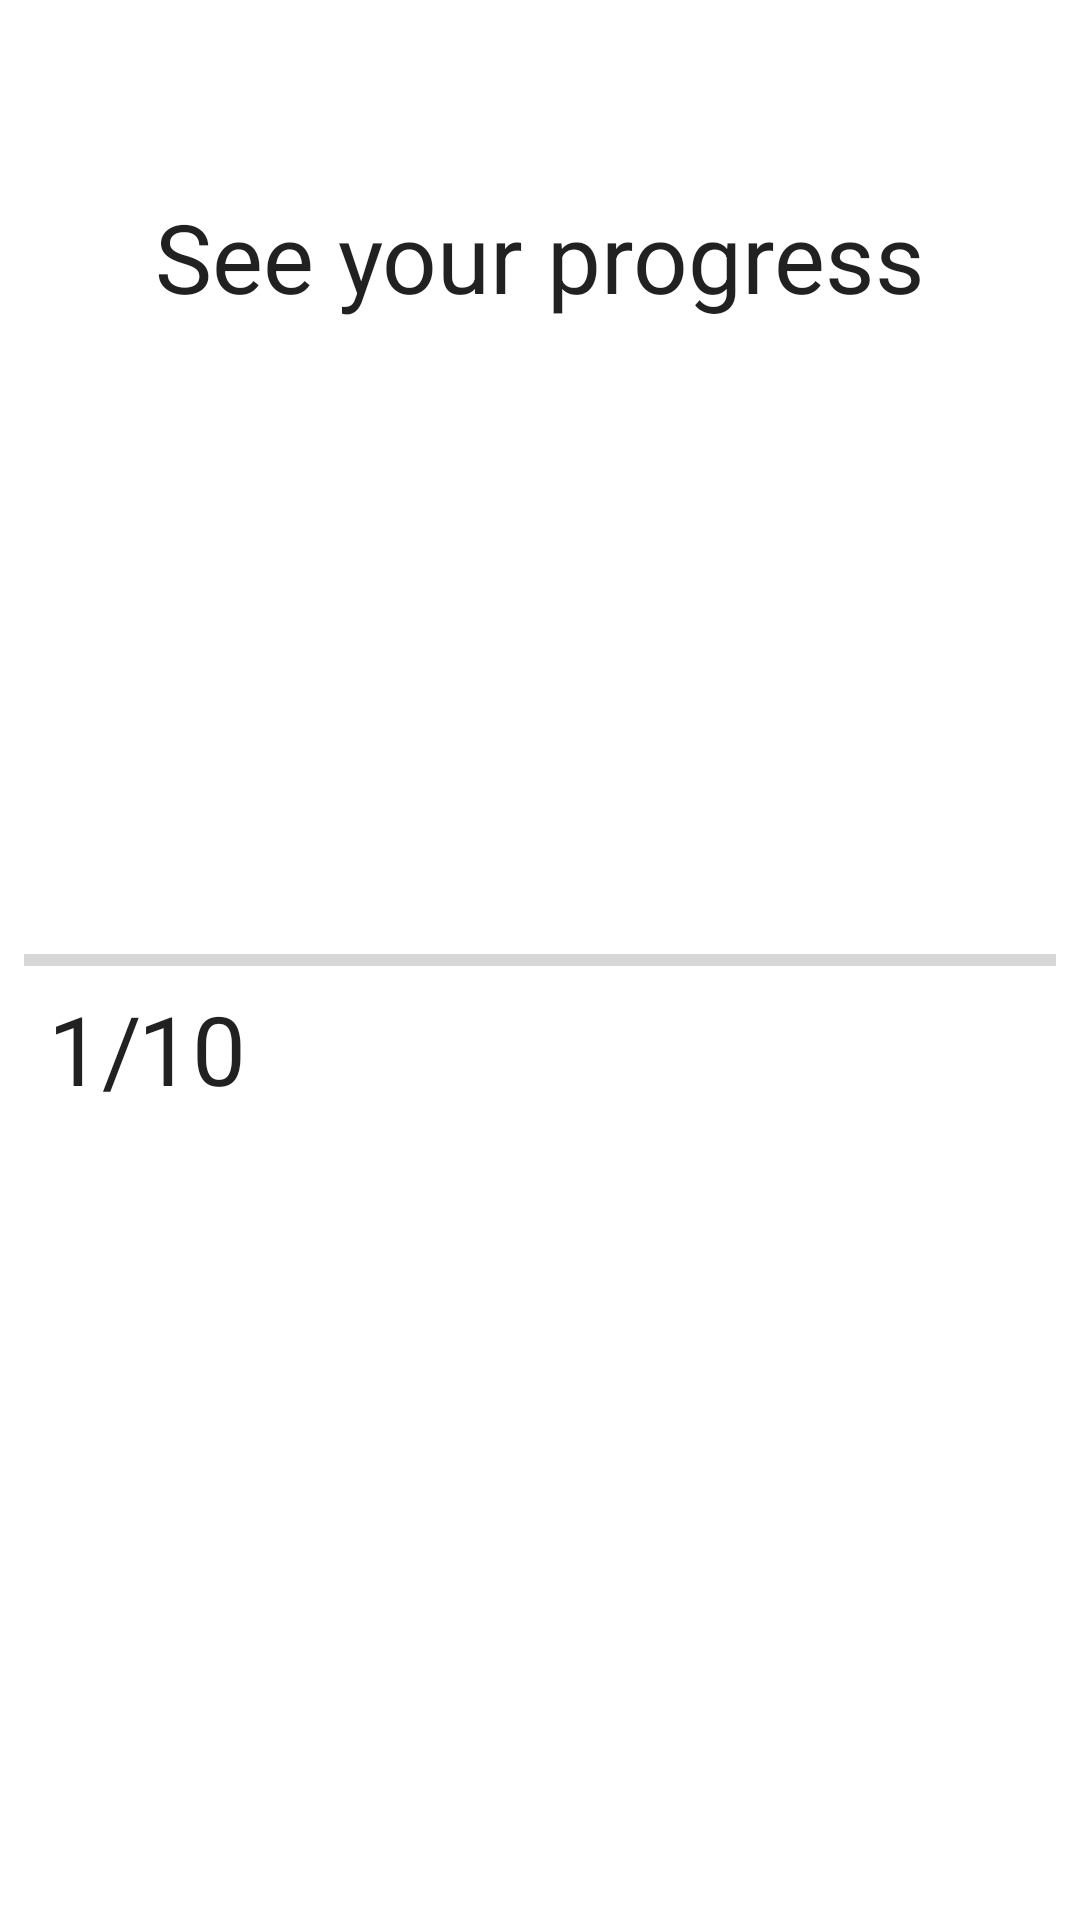

Layout XML and referenced resources for this Android screen:
<!-- AndroidManifest.xml: application theme Theme.TEMA3_DAM -->
<!-- res/layout/fragment_progress.xml -->
<?xml version="1.0" encoding="utf-8"?>
<androidx.constraintlayout.widget.ConstraintLayout xmlns:android="http://schemas.android.com/apk/res/android"
    xmlns:tools="http://schemas.android.com/tools"
    android:layout_width="match_parent"
    android:layout_height="match_parent"
    xmlns:app="http://schemas.android.com/apk/res-auto"
    tools:context=".fragment.ProgressFragment">

   <TextView
       android:id="@+id/dulica_denisa_progress_tv"
       android:layout_width="wrap_content"
       android:layout_height="wrap_content"
       android:text="@string/progress_tv"
       app:layout_constraintTop_toTopOf="parent"
       android:textSize="32dp"
       android:layout_marginTop="64dp"
       app:layout_constraintEnd_toEndOf="parent"
       app:layout_constraintStart_toStartOf="parent"
      >
   </TextView>

   <ProgressBar
       android:id="@+id/dulica_denisa_progress_bar"
       android:layout_width="match_parent"
       android:layout_height="wrap_content"
       style="@style/Widget.AppCompat.ProgressBar.Horizontal"
       android:max="10"
       android:layout_marginStart="8dp"
       android:layout_marginEnd="8dp"
       app:layout_constraintEnd_toEndOf="parent"
       app:layout_constraintStart_toStartOf="parent"
       app:layout_constraintTop_toTopOf="parent"
       app:layout_constraintBottom_toBottomOf="parent">

   </ProgressBar>

    <TextView
        android:id="@+id/dulica_denisa_fragment_tv"
        android:layout_width="wrap_content"
        android:layout_height="wrap_content"
        android:layout_marginBottom="334dp"
        android:text="1"
        android:textSize="32dp"
        android:layout_marginStart="16dp"
        app:layout_constraintEnd_toStartOf="@+id/dulica_denisa_fragment_tv_b"
        app:layout_constraintStart_toStartOf="parent"
        app:layout_constraintTop_toBottomOf="@+id/dulica_denisa_progress_bar"
        >

    </TextView>

   <TextView
       android:id="@+id/dulica_denisa_fragment_tv_b"
       android:layout_width="0dp"
       android:layout_height="wrap_content"
       android:text="@string/bara"
       android:textSize="32dp"
       app:layout_constraintTop_toBottomOf="@+id/dulica_denisa_progress_bar"
       app:layout_constraintStart_toEndOf="@+id/dulica_denisa_fragment_tv"
       app:layout_constraintEnd_toEndOf="parent"

       >

   </TextView>

    <TextView
        android:id="@+id/dulica_denisa_fragment_tv_10"
        android:layout_width="0dp"
        android:layout_height="wrap_content"
        android:text="10"
        android:layout_marginStart="12dp"
        android:textSize="32dp"
        app:layout_constraintTop_toBottomOf="@+id/dulica_denisa_progress_bar"
        app:layout_constraintStart_toEndOf="@+id/dulica_denisa_fragment_tv"
        app:layout_constraintEnd_toEndOf="parent"

        >

    </TextView>


</androidx.constraintlayout.widget.ConstraintLayout>
<!-- resources referenced by this layout -->
<resources>
  <string name="bara">/</string>
  <string name="progress_tv">See your progress</string>
  <style name="Theme.TEMA3_DAM" parent="Theme.MaterialComponents.DayNight.DarkActionBar">
          
          <item name="colorPrimary">@color/purple_500</item>
          <item name="colorPrimaryVariant">@color/purple_700</item>
          <item name="colorOnPrimary">@color/white</item>
          
          <item name="colorSecondary">@color/teal_200</item>
          <item name="colorSecondaryVariant">@color/teal_700</item>
          <item name="colorOnSecondary">@color/black</item>
          
          <item name="android:statusBarColor">#1A276F</item>
          
          <item name="android:textAppearance">@style/TextStyle</item>
          <item name="android:textViewStyle">@style/TextView</item>
          <item name="editTextStyle">@style/TextInputET</item>
      </style>
  <color name="purple_500">#FF6200EE</color>
  <color name="purple_700">#FF3700B3</color>
  <color name="white">#FFFFFFFF</color>
  <color name="teal_200">#FF03DAC5</color>
  <color name="teal_700">#FF018786</color>
  <color name="black">#FF000000</color>
  <style name="TextStyle" parent="TextAppearance.AppCompat">
          <item name="fontFamily">@font/poppins_light</item>
      </style>
  <style name="TextView">
          <item name="android:textViewStyle">@font/poppins_bold</item>
      </style>
  <style name="TextInputET" parent="Widget.Material3.TextInputEditText.FilledBox">
          <item name="fontFamily">@font/poppins_light</item>
      </style>
</resources>
